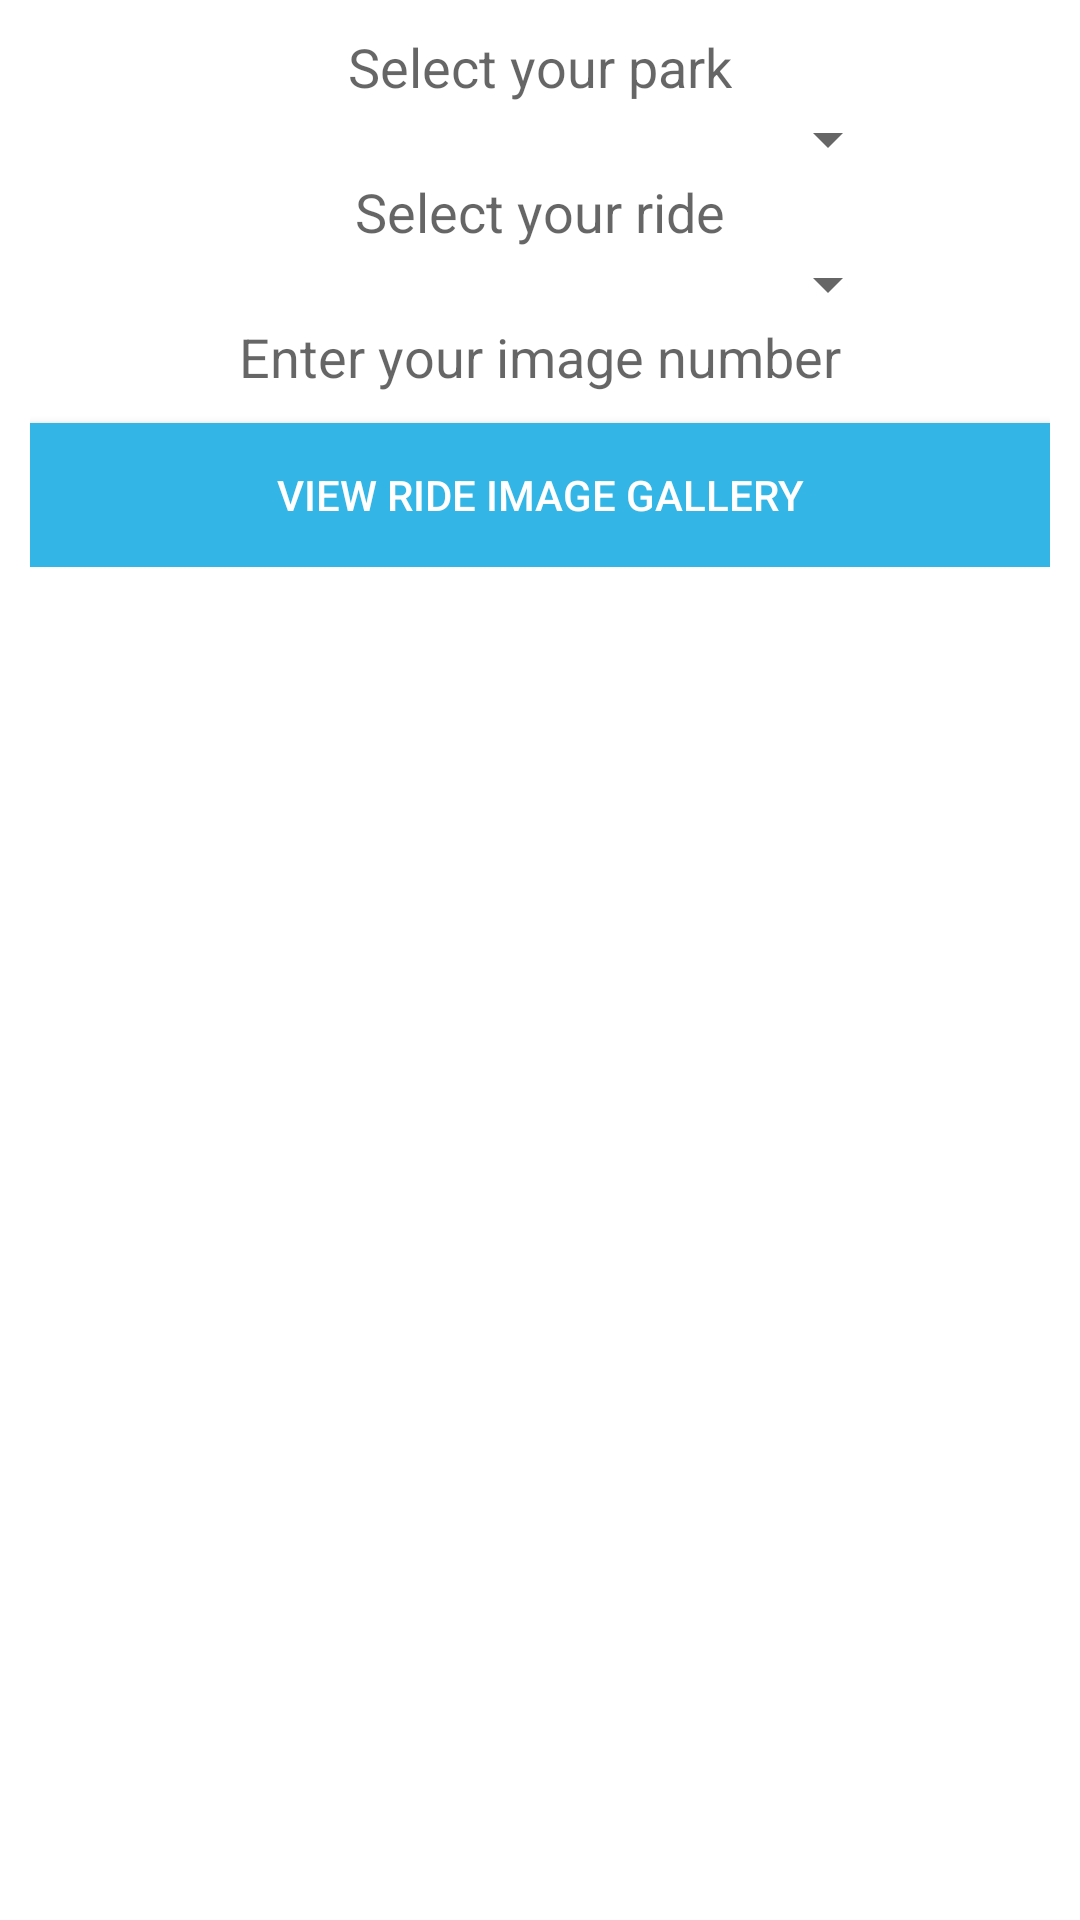

Produce the Android XML layout that renders to this screen, including the resource entries it uses.
<!-- AndroidManifest.xml: application theme Theme.AppCompat.Light.DarkActionBar -->
<!-- res/layout/fragment_buy_image.xml -->
<FrameLayout xmlns:android="http://schemas.android.com/apk/res/android"
	xmlns:tools="http://schemas.android.com/tools"
	android:layout_width="match_parent"
	android:layout_height="match_parent"
	android:background="@android:color/white"
	tools:context="com.pyt.postyourfun.Fragment.BuyImageFragment">

	

	<ScrollView
		android:id="@+id/scrollView"
		android:layout_width="match_parent"
		android:layout_height="wrap_content">

		<LinearLayout
			android:layout_width="match_parent"
			android:layout_height="match_parent"
			android:orientation="vertical"
			android:padding="10dp">

			<TextView
				android:id="@+id/textView6"
				android:layout_width="wrap_content"
				android:layout_height="wrap_content"
				android:layout_gravity="center_horizontal"
				android:text="Select your park"
				android:textAppearance="?android:attr/textAppearanceMedium" />

			<Spinner
				android:id="@+id/park_spinner"
				android:layout_width="240dp"
				android:layout_height="wrap_content"
				android:layout_gravity="center_horizontal"
				android:spinnerMode="dropdown" />

			<TextView
				android:id="@+id/textView7"
				android:layout_width="wrap_content"
				android:layout_height="wrap_content"
				android:layout_gravity="center_horizontal"
				android:text="Select your ride"
				android:textAppearance="?android:attr/textAppearanceMedium" />

			<Spinner
				android:id="@+id/ride_spinner"
				android:layout_width="240dp"
				android:layout_height="wrap_content"
				android:layout_gravity="center_horizontal"
				android:spinnerMode="dropdown" />

			<TextView
				android:id="@+id/textView8"
				android:layout_width="wrap_content"
				android:layout_height="wrap_content"
				android:layout_gravity="center_horizontal"
				android:text="Enter your image number"
				android:textAppearance="?android:attr/textAppearanceMedium" />

			<Button
				android:id="@+id/images"
				android:layout_width="match_parent"
				android:layout_height="wrap_content"
				android:layout_marginTop="10dp"
				android:background="@xml/button_background"
				android:text="View ride image gallery"
				android:textColor="@android:color/white"
				android:visibility="visible" />
		</LinearLayout>
	</ScrollView>
</FrameLayout>
<!-- resources referenced by this layout -->
<resources>

</resources>
